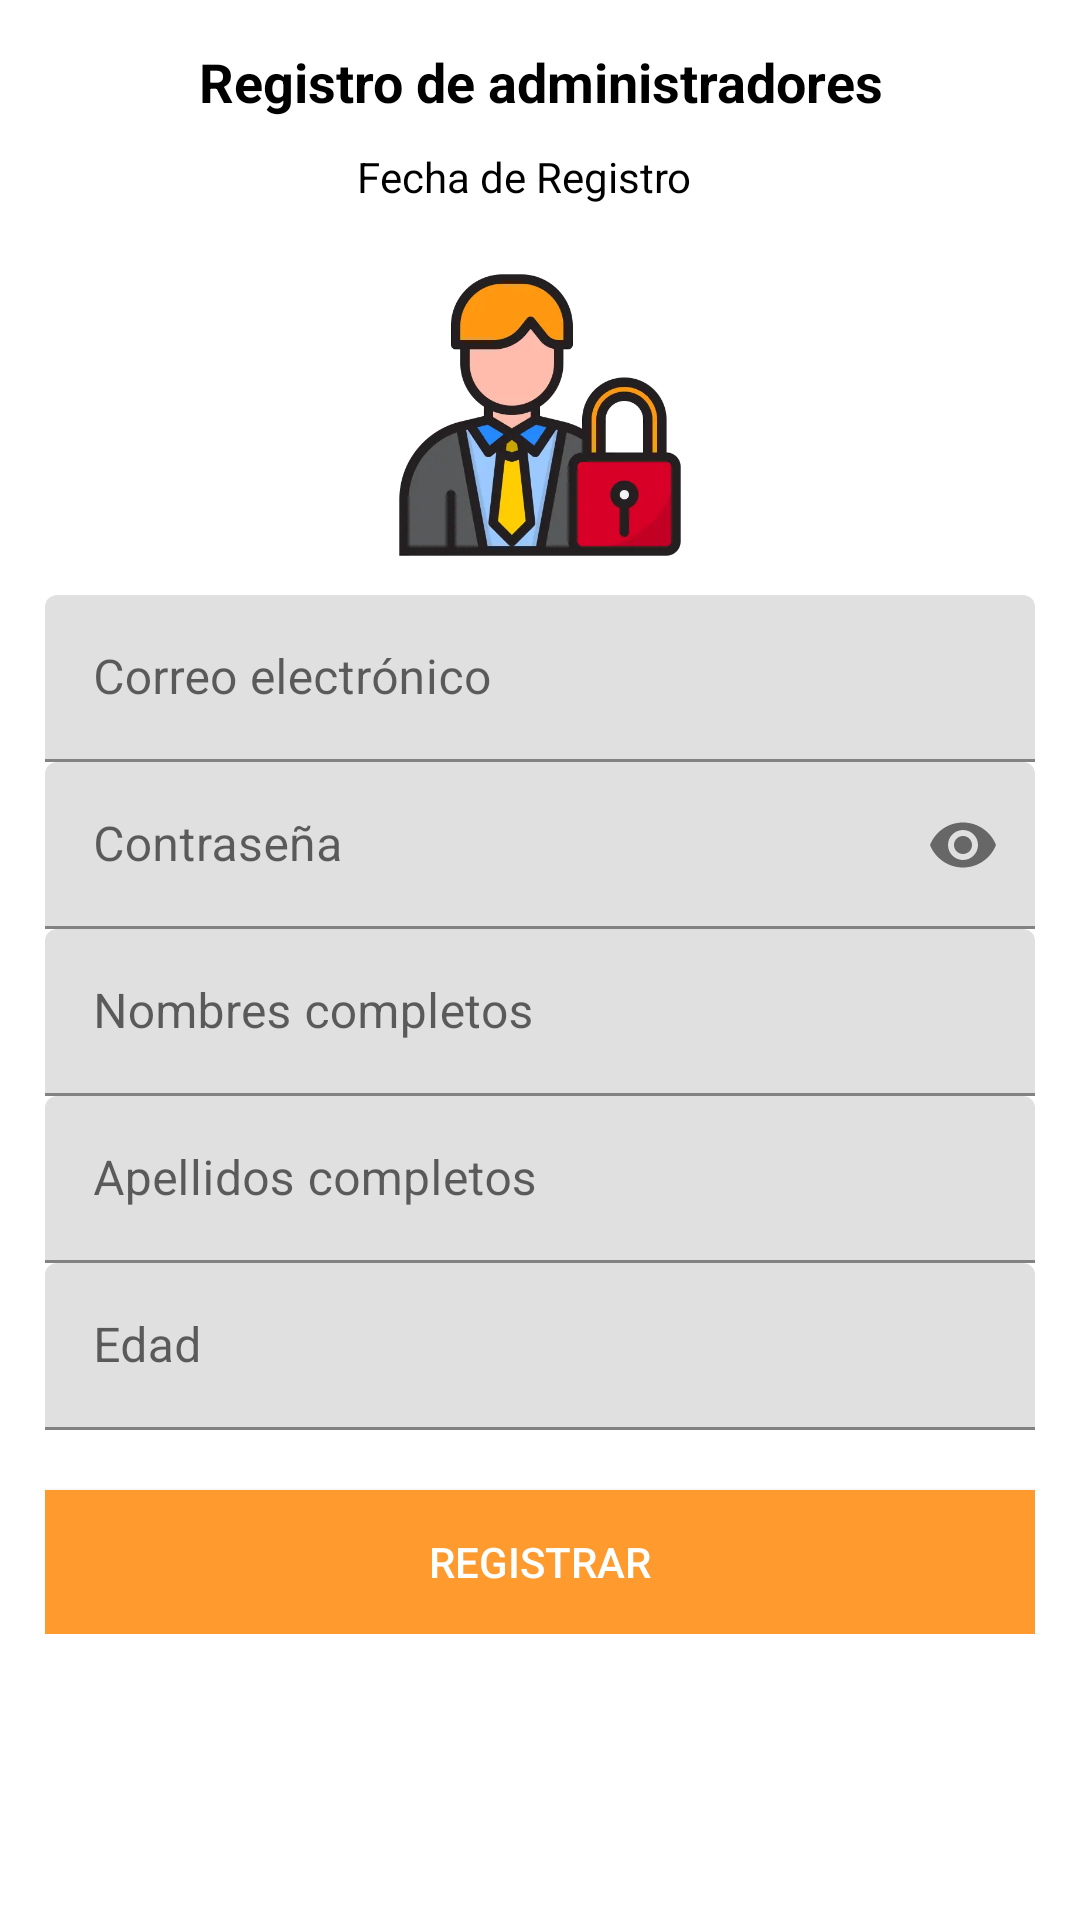

The Android layout XML behind this screen, and the referenced resources:
<!-- AndroidManifest.xml: application theme AppTheme -->
<!-- res/layout/fragment_registrar_admin.xml -->
<?xml version="1.0" encoding="utf-8"?>
<ScrollView xmlns:android="http://schemas.android.com/apk/res/android"
    xmlns:app="http://schemas.android.com/apk/res-auto"
    xmlns:tools="http://schemas.android.com/tools"
    android:layout_width="match_parent"
    android:layout_height="match_parent"
    android:background="@color/white"
    tools:context=".FragmentosAdminsitrador.RegisterAdmin">

    <androidx.appcompat.widget.LinearLayoutCompat
        android:layout_width="match_parent"
        android:layout_height="wrap_content"
        android:orientation="vertical"
        android:padding="15dp">

        
        <TextView
            android:layout_width="match_parent"
            android:layout_height="wrap_content"
            android:gravity="center"
            android:text="@string/RegistroTXT"
            android:textColor="@color/black"
            android:textSize="18sp"
            android:textStyle="bold" />

        
        <androidx.appcompat.widget.LinearLayoutCompat
            android:layout_width="match_parent"
            android:layout_height="wrap_content"
            android:layout_marginTop="10dp"
            android:gravity="center"
            android:orientation="horizontal">

            
            <TextView
                android:id="@+id/FechaDeRegistro"
                android:layout_width="wrap_content"
                android:layout_height="wrap_content"
                android:text="@string/FechaDeRegistro"
                android:textColor="@color/black" />

            <androidx.appcompat.widget.AppCompatImageView
                android:layout_width="wrap_content"
                android:layout_height="wrap_content"
                android:layout_marginStart="10sp"
                android:src="@drawable/calendario_icon" />

        </androidx.appcompat.widget.LinearLayoutCompat>

        
        <androidx.appcompat.widget.AppCompatImageView
            android:layout_width="100dp"
            android:layout_height="100dp"
            android:layout_gravity="center"
            android:layout_marginTop="20dp"
            android:src="@drawable/admin" />

        
        <com.google.android.material.textfield.TextInputLayout
            android:layout_width="match_parent"
            android:layout_marginTop="10dp"
            android:layout_height="wrap_content">

            <EditText
                android:id="@+id/Correo"
                android:autofillHints="emailAddress"
                android:layout_width="match_parent"
                android:layout_height="wrap_content"
                android:hint="@string/Correo"
                android:inputType="textEmailAddress" />
        </com.google.android.material.textfield.TextInputLayout>

        
        <com.google.android.material.textfield.TextInputLayout
            android:layout_width="match_parent"
            android:layout_height="wrap_content"
            app:passwordToggleEnabled="true">

            <EditText
                android:id="@+id/Password"
                android:layout_width="match_parent"
                android:autofillHints="password"
                android:layout_height="wrap_content"
                android:hint="@string/Password"
                android:inputType="textPassword" />
        </com.google.android.material.textfield.TextInputLayout>

        
        <com.google.android.material.textfield.TextInputLayout
            android:layout_width="match_parent"
            android:layout_height="wrap_content">

            <EditText
                android:id="@+id/Nombres"
                android:layout_width="match_parent"
                android:layout_height="wrap_content"
                android:autofillHints="name"
                android:hint="@string/Nombres"
                android:inputType="textCapWords|textAutoCorrect" />
        </com.google.android.material.textfield.TextInputLayout>

        
        <com.google.android.material.textfield.TextInputLayout
            android:layout_width="match_parent"
            android:layout_height="wrap_content">

            <EditText
                android:id="@+id/Apellidos"
                android:layout_width="match_parent"
                android:layout_height="wrap_content"
                android:autofillHints="name"
                android:hint="@string/Apellidos"
                android:inputType="textCapWords|textAutoCorrect" />
        </com.google.android.material.textfield.TextInputLayout>

        
        <com.google.android.material.textfield.TextInputLayout
            android:layout_width="match_parent"
            android:layout_height="wrap_content">

            <EditText
                android:id="@+id/Edad"
                android:layout_width="match_parent"
                android:layout_height="wrap_content"
                android:autofillHints="phone"
                android:hint="@string/Edad"
                android:inputType="number" />
        </com.google.android.material.textfield.TextInputLayout>

        <androidx.appcompat.widget.AppCompatButton
            android:id="@+id/Registrar"
            android:layout_width="match_parent"
            android:layout_height="wrap_content"
            android:background="@color/colorPrimary"
            android:text="@string/Registrar"
            android:layout_marginTop="20dp"
            android:textColor="@color/white" />

    </androidx.appcompat.widget.LinearLayoutCompat>


</ScrollView>
<!-- resources referenced by this layout -->
<resources>
  <color name="black">#FF000000</color>
  <color name="colorPrimary">#FE9A2E</color>
  <color name="white">#FFFFFFFF</color>
  <!-- drawable admin: webp bitmap (drawable, 11418 bytes) -->
  <string name="Apellidos">Apellidos completos</string>
  <string name="Correo">Correo electrónico</string>
  <string name="Edad">Edad</string>
  <string name="FechaDeRegistro">Fecha de Registro</string>
  <string name="Nombres">Nombres completos</string>
  <string name="Password">Contraseña</string>
  <string name="Registrar">Registrar</string>
  <string name="RegistroTXT">Registro de administradores</string>
</resources>
